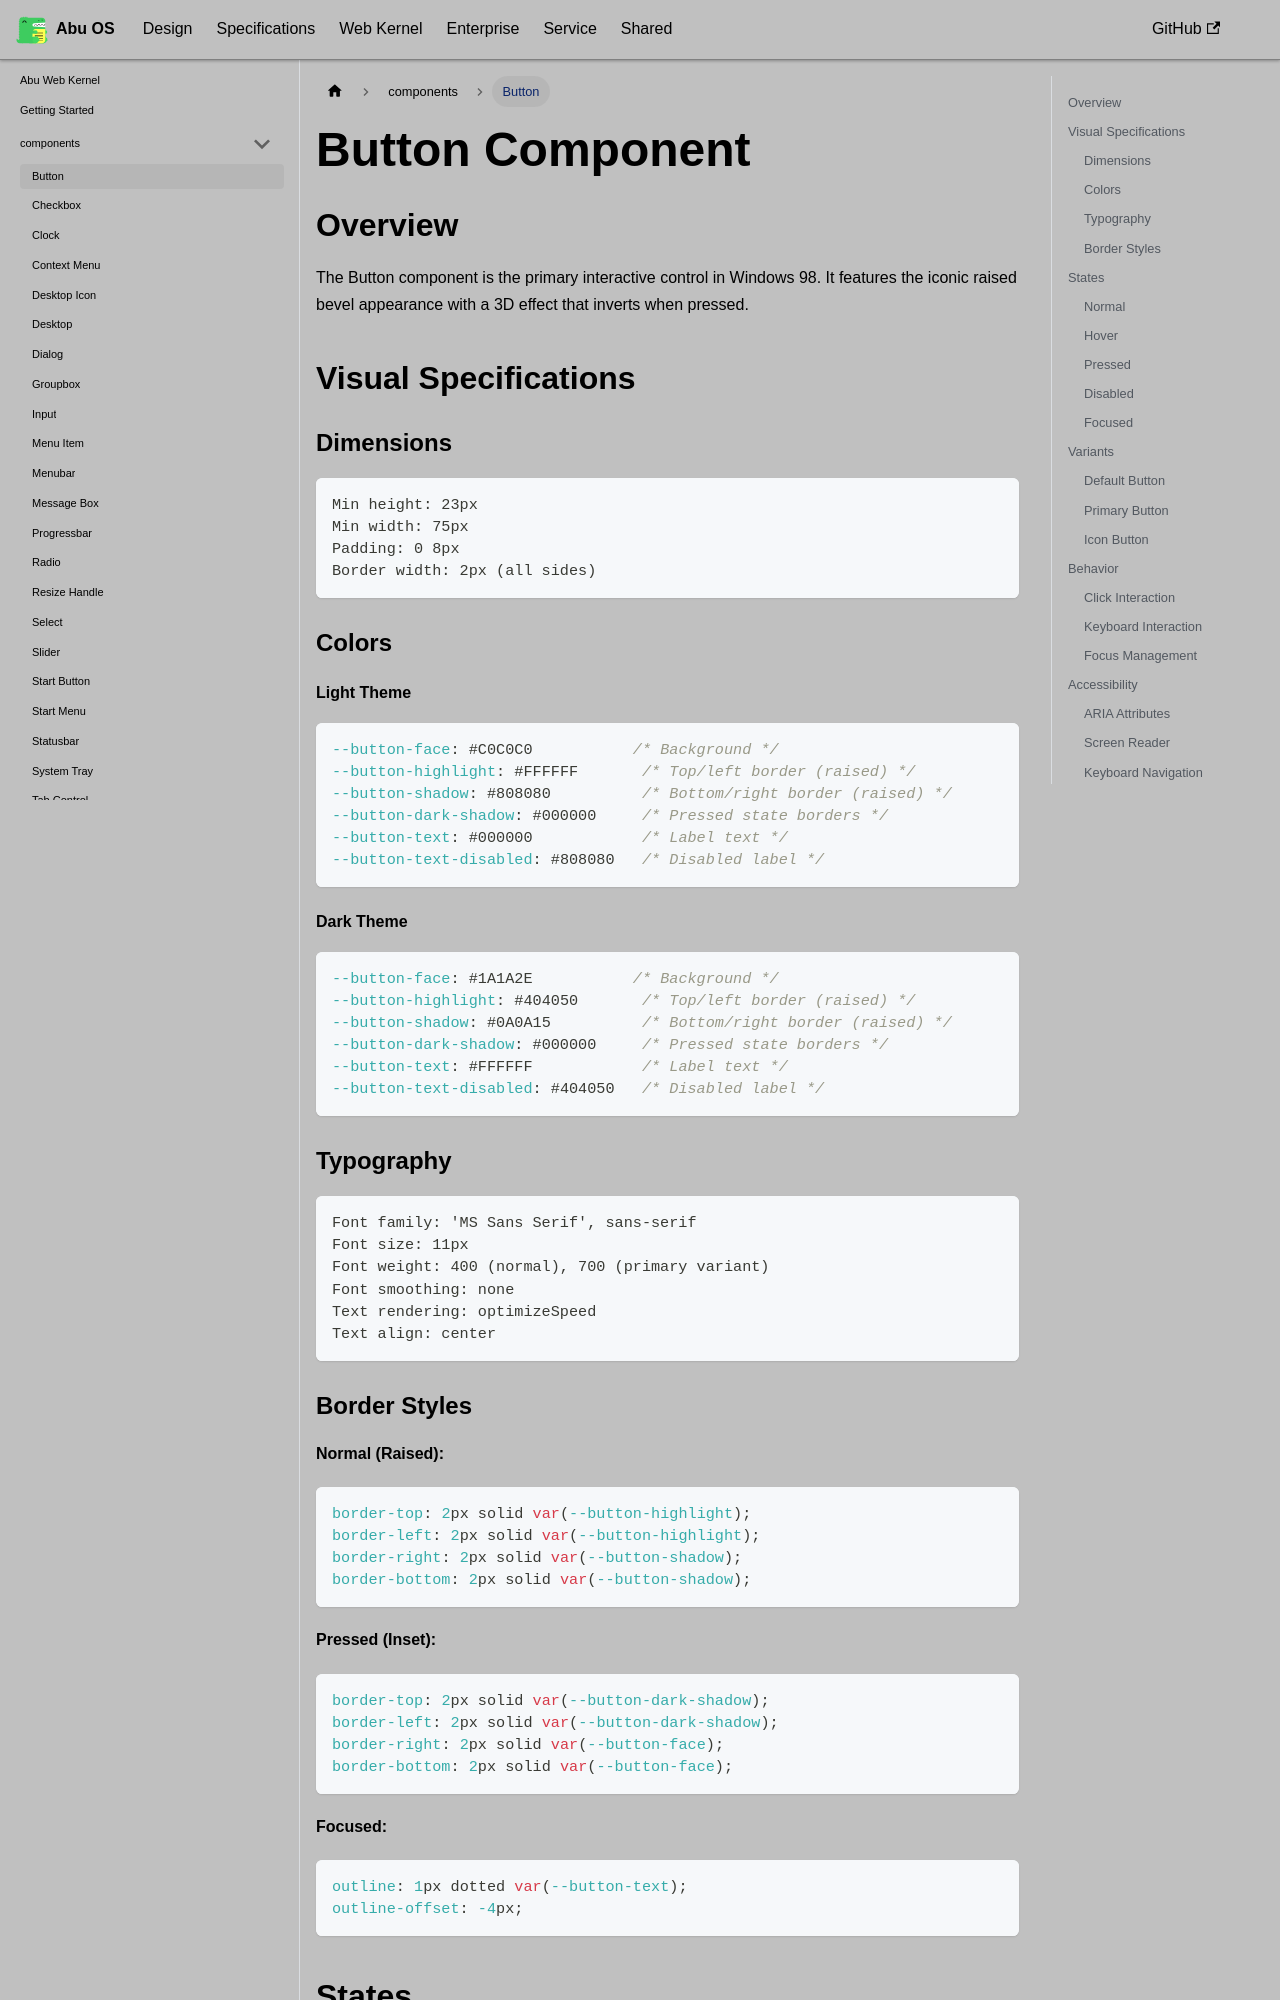

repository: OstrichDeveloper/Abu-98-Specification · page: docs/abu-web-kernel/components/button/index.html · generator: docusaurus

---
id: button
title: Button
---

# Button Component

## Overview

The Button component is the primary interactive control in Windows 98. It features the iconic raised bevel appearance with a 3D effect that inverts when pressed.

## Visual Specifications

### Dimensions

```
Min height: 23px
Min width: 75px
Padding: 0 8px
Border width: 2px (all sides)
```

### Colors

#### Light Theme

```css
--button-face: #C0C0C0           /* Background */
--button-highlight: #FFFFFF       /* Top/left border (raised) */
--button-shadow: #808080          /* Bottom/right border (raised) */
--button-dark-shadow: #000000     /* Pressed state borders */
--button-text: #000000            /* Label text */
--button-text-disabled: #808080   /* Disabled label */
```

#### Dark Theme

```css
--button-face: #1A1A2E           /* Background */
--button-highlight: #404050       /* Top/left border (raised) */
--button-shadow: #0A0A15          /* Bottom/right border (raised) */
--button-dark-shadow: #000000     /* Pressed state borders */
--button-text: #FFFFFF            /* Label text */
--button-text-disabled: #404050   /* Disabled label */
```

### Typography

```
Font family: 'MS Sans Serif', sans-serif
Font size: 11px
Font weight: 400 (normal), 700 (primary variant)
Font smoothing: none
Text rendering: optimizeSpeed
Text align: center
```
